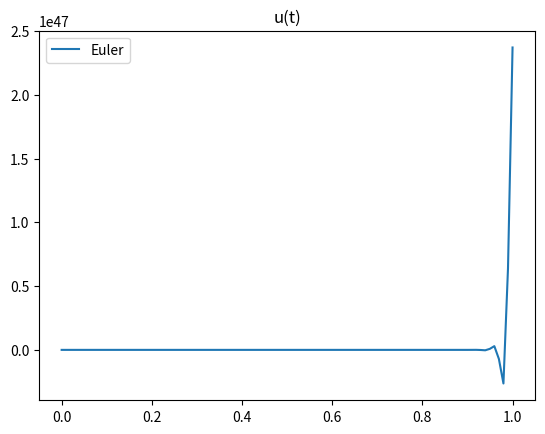
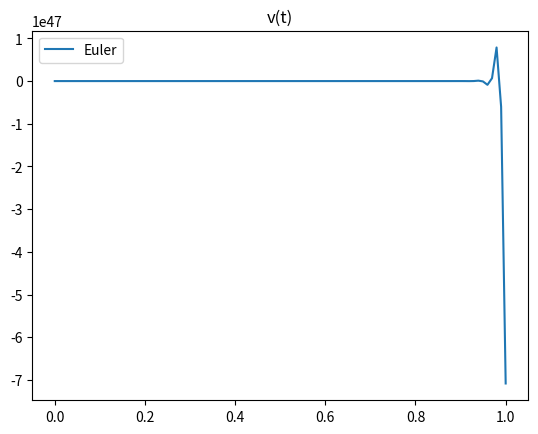
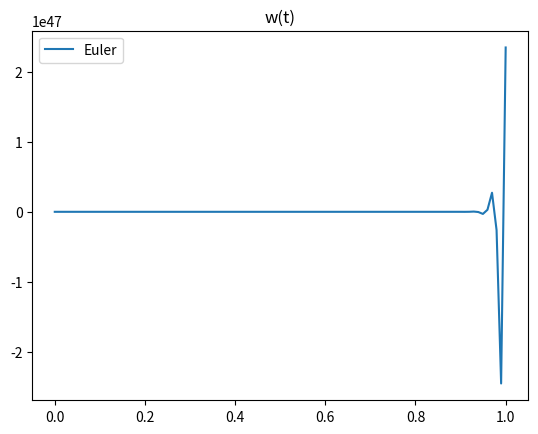
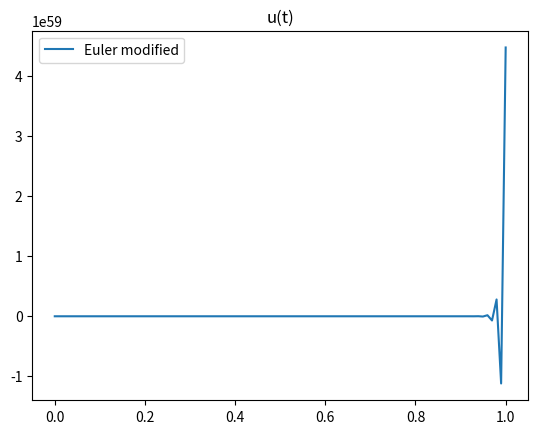
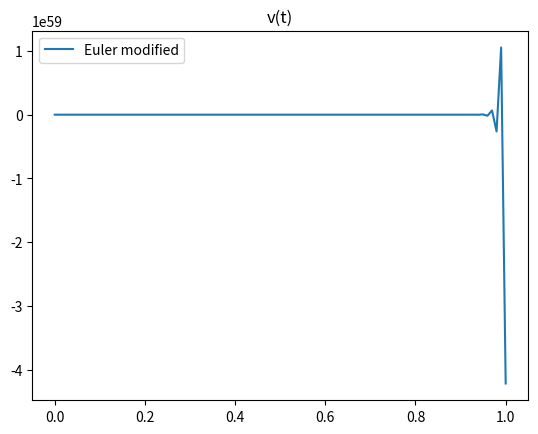
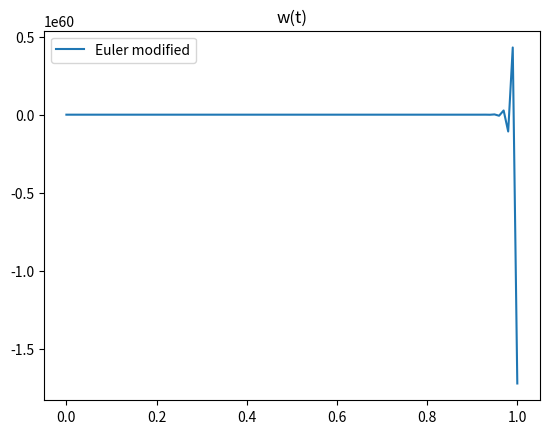
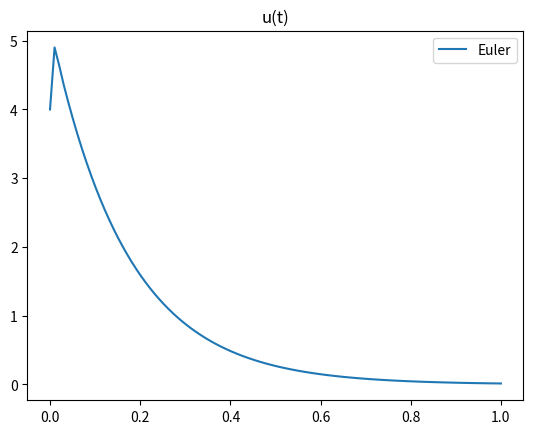
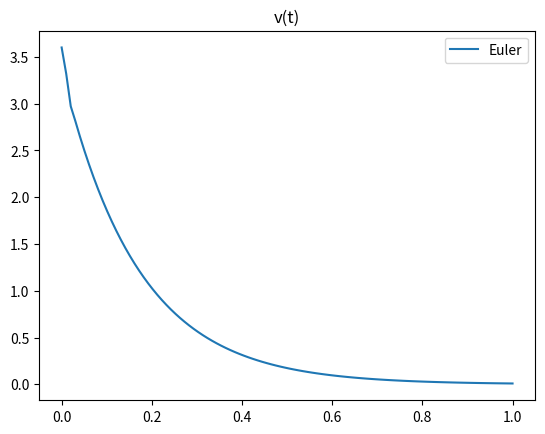
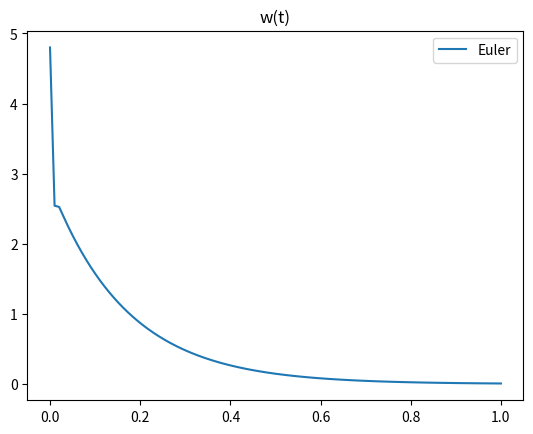
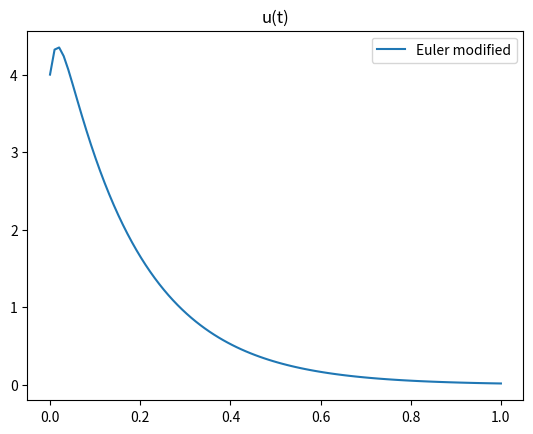
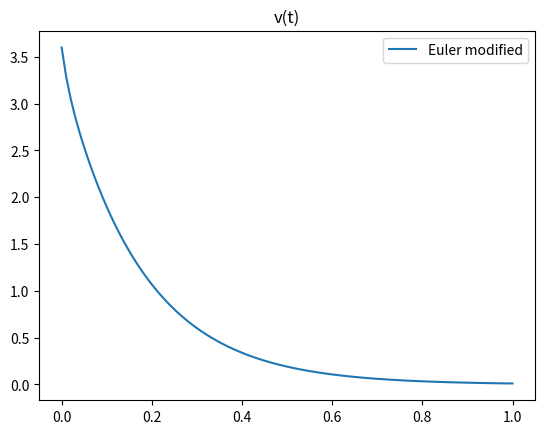
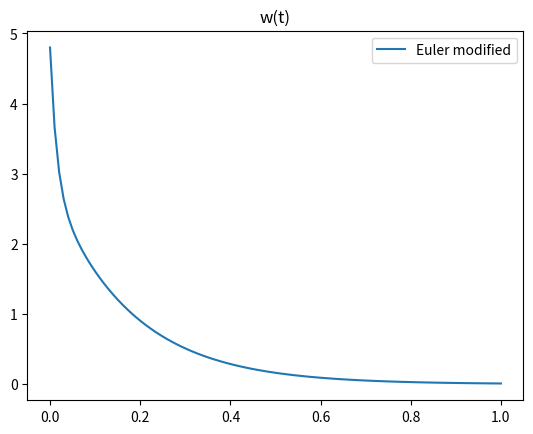
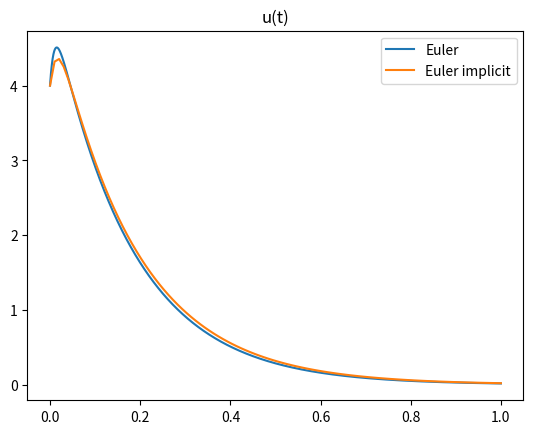
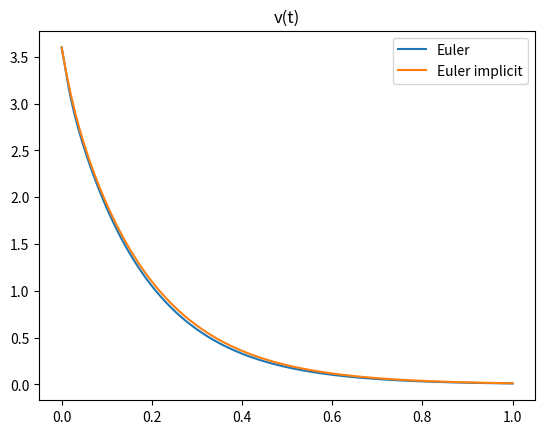
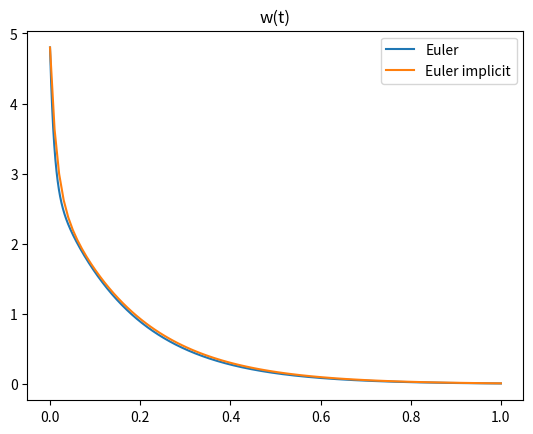

Recreate these plots in Python, in order.
# %%
import numpy
from numpy import linalg as LA
import matplotlib.pyplot as plt

# рассуждения на тему собственных значений матрицы, устойчивости решений, жесткости системы
def stiff_coef(matrix, matrixName):
    print("\nFor matrix " + matrixName + ":")

    l = LA.eigvals(matrix)
    re_l = numpy.real(l)
    s = max(numpy.abs(re_l)) / min(numpy.abs(re_l))
    h_euler_stiff = min(2 / numpy.abs(l))

    print("Eigenvalues are: ")
    for i in range(len(l)):
        print("l[", i, "] = ", numpy.round(l[i]))

    print("Stiff coefficient is: ", "%.2f" % s)
    if h <= h_euler_stiff:
        print("Explicit Euler method is stable")
        print("Modified Euler method is stable")
    else:
        print("Explicit Euler method is unstable")
        print("Modified Euler method is unstable")

    if s > 10:
        # для жесткой системы оцениваем шаг для неявного метода Эйлера, чтобы система уравнений была устойчивой
        print("Matrix " + matrixName + " is stiff")
        print(
            "\nh estimation for Explicit Euler method to make stiff linear system of equations stable is: ",
            "%.5f" % h_euler_stiff,
        )


# формула явного метода Эйлера
Euler = lambda y, matrix, h: y + h * matrix * y

# формула неявного метода Эйлера
def Euler_implicit(y, matrix, h=0.01):
    E = numpy.eye(3)
    invMatrix = LA.inv(E - h * matrix)
    return invMatrix * y


# формула усовершенствованного метода Эйлера
def Euler_modified(y, matrix, h):
    k1 = matrix * y * h
    k2 = (matrix + h / 2) * (y + k1 / 2) * h
    return y + k2


# расчет числа точек N для шага h
get_n = lambda h: int(numpy.ceil((t_n - t_0) / h))

# получить массив решений выбранным методом с шагом h для трех компонент u, v, w
def get_y_data(h, Method, matrix, y0):
    n = get_n(h)
    y_data = [y0]
    for i in range(1, n):
        y_data.append(Method(y_data[i - 1], matrix, h))
    y_data = numpy.array(y_data)
    u, v, w = y_data[:, 0], y_data[:, 1], y_data[:, 2]
    return [u, v, w]


# построение графика для одной компоненты решения
def show_graph(data, title, comp_title):
    n = get_n(h)
    data = data[:, 0]
    t_data = numpy.linspace(t_0, t_n, n)
    fig, ax = plt.subplots()
    plt.plot(t_data, data, label=title)
    ax.set_title(comp_title)
    plt.legend()
    plt.show()


# построение графиков для двух методов для одной компоненты решения
def show_graph_2(data1, data2, title1, title2, comp_title, h_try):
    n1 = get_n(h_try)
    n2 = get_n(h)

    t_data1 = numpy.linspace(t_0, t_n, n1)
    t_data2 = numpy.linspace(t_0, t_n, n2)

    fig, ax = plt.subplots()
    plt.plot(t_data1, data1[:, 0], label=title1)
    plt.plot(t_data2, data2[:, 0], label=title2)
    ax.set_title(comp_title)
    plt.legend()
    plt.show()


# функция, осуществляющая:
# поиск решения явным методом Эйлера;
# поиск решения модифицированным методом Эйлера
def solve(matrix, y0, matrixName):
    print("\nFor matrix " + matrixName + ": ")
    u, v, w = get_y_data(h, Euler, matrix, y0)
    show_graph(u, "Euler", "u(t)")
    show_graph(v, "Euler", "v(t)")
    show_graph(w, "Euler", "w(t)")
    u, v, w = get_y_data(h, Euler_modified, matrix, y0)
    show_graph(u, "Euler modified", "u(t)")
    show_graph(v, "Euler modified", "v(t)")
    show_graph(w, "Euler modified", "w(t)")


# функция, осуществляющая:
# сравнение результатов явного и неявного метода Эйлера 
def solve_for_stiff(matrix, y0):
    print("\n\nFor stiff matrix: ")

    h_try = 10 ** (-6)
    print("h to try to match graphics is: ", h_try)
    u, v, w = get_y_data(h_try, Euler, matrix, y0)
    u_imp, v_imp, w_imp = get_y_data(h, Euler_implicit, matrix, y0)
    show_graph_2(u, u_imp, "Euler", "Euler implicit", "u(t)", h_try)
    show_graph_2(v, v_imp, "Euler", "Euler implicit", "v(t)", h_try)
    show_graph_2(w, w_imp, "Euler", "Euler implicit", "w(t)", h_try)


A = numpy.matrix(
    [
        [-116.967, 38.887, -110.397],
        [-52.101, -102.573, 275.23],
        [104.81, -277.406, -100.46],
    ]
)

Y0 = numpy.array([[4.4, 3.2, 5.2]]).transpose()

B = numpy.matrix(
    [[-47.173, 40.843, 27.459], [34.392, -81.93, 26.961], [35.24, 14.016, -86.897]]
)

Z0 = numpy.array([[4, 3.6, 4.8]]).transpose()

t_0 = 0
t_n = 1
h = 0.01

stiff_coef(A, "A")
stiff_coef(B, "B")
solve(A, Y0, "A")
solve(B, Z0, "B")
solve_for_stiff(B, Z0)


# %%
